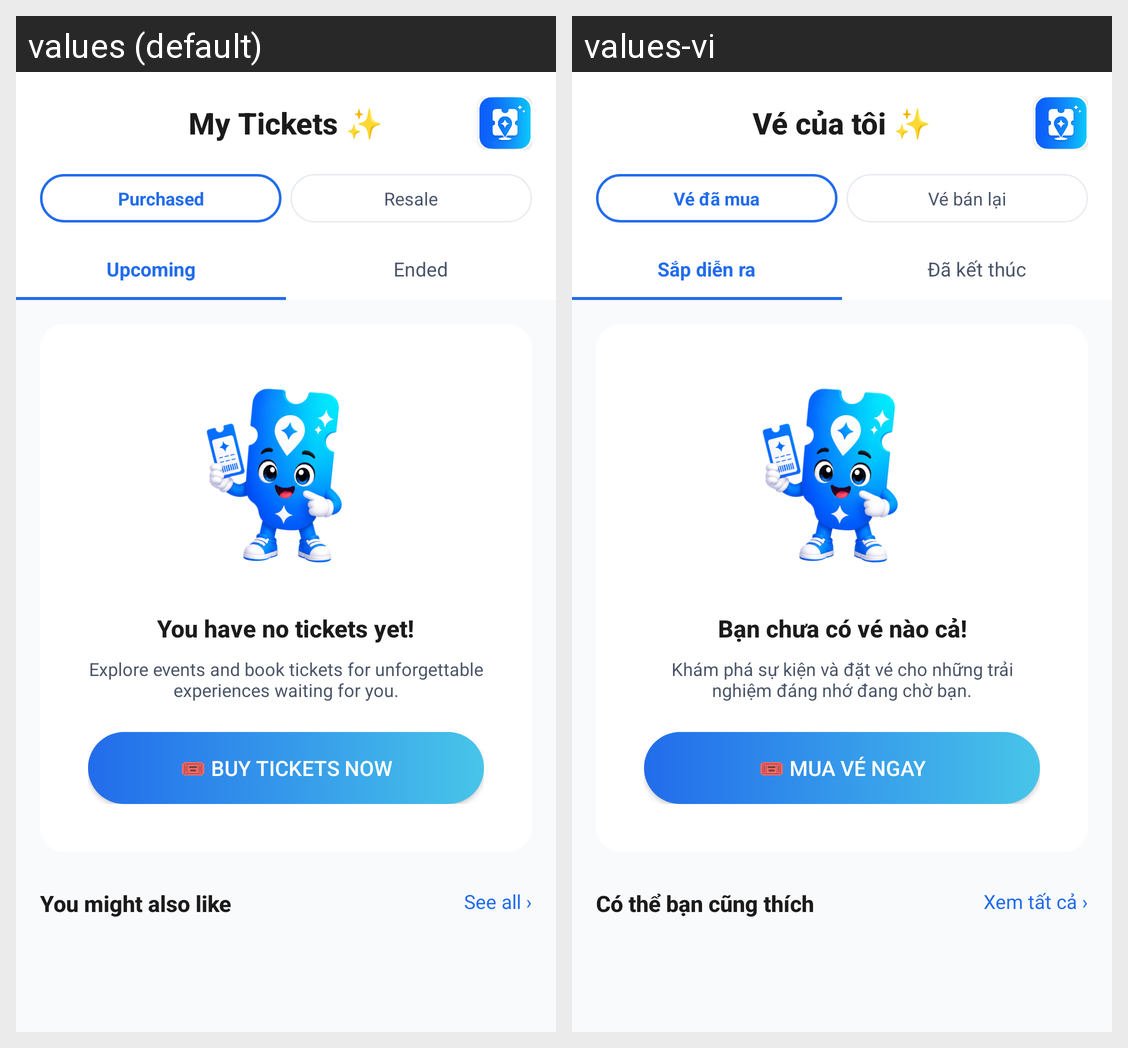

Locale-by-locale string values for the Android screen shown in this grid:
Android screen res/layout/fragment_my_tickets.xml rendered under 2 locales, left to right: values (default), values-vi. Device: Nexus 5 (rendered at 1080×1920; each locale shown at half size, 540×960, under a caption strip naming it); theme Theme.VibeTix.
Strings drawn on this screen, with the default value and each locale's value (text and hints the layout hard-codes, and strings that could not be matched under every locale, appear in the picture but are not listed):

str_my_tickets_title
  values: My Tickets ✨
  values-vi: Vé của tôi ✨

str_tab_purchased
  values: Purchased
  values-vi: Vé đã mua

str_tab_resale
  values: Resale
  values-vi: Vé bán lại

str_tab_upcoming
  values: Upcoming
  values-vi: Sắp diễn ra

str_tab_ended
  values: Ended
  values-vi: Đã kết thúc

str_no_tickets_title
  values: You have no tickets yet!
  values-vi: Bạn chưa có vé nào cả!

str_no_tickets_desc
  values: Explore events and book tickets for unforgettable experiences waiting for you.
  values-vi: Khám phá sự kiện và đặt vé cho những trải nghiệm đáng nhớ đang chờ bạn.

str_buy_ticket_emoji
  values: 🎟 Buy tickets now
  values-vi: 🎟 Mua vé ngay

str_suggestions_for_you
  values: You might also like
  values-vi: Có thể bạn cũng thích

str_see_all
  values: See all ›
  values-vi: Xem tất cả ›
